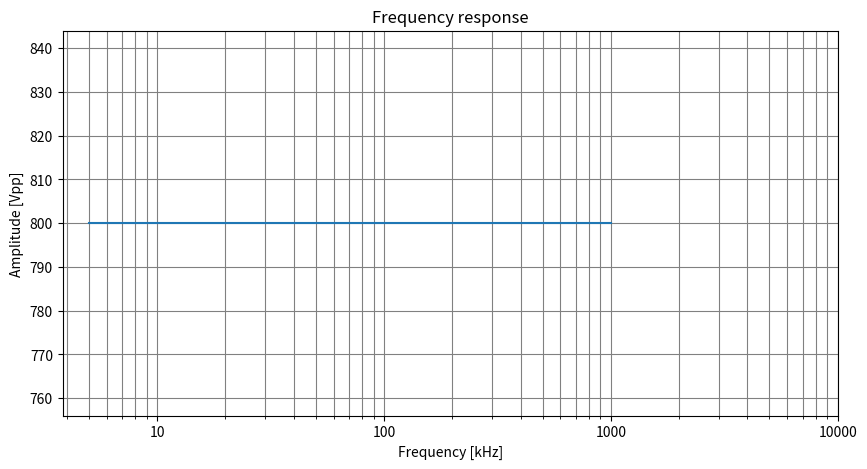

Source code (Python):
"""
1. Mozliwość wyboru modelu jednostki, zaleznie od wyboru, zostaną dobrane odpowiednie nastawy generatora i wyniki PASS/FAIL (specyficzne informacje nt jednostki w oddzielnym pliku)
2. Uzytkownik moze wpisac numer seryjny, data to lokalny czas komputera
3. Sprzęt: Oscyloskop Teka, Generator, PC
4. Testy: Wykres liniowości wzmacniacza, pomiar BW, SLEW RATE
5. Check lista, infomacje jaki ustawić Rise/Fall time dla danej jednostki, nastawy genratora są wybierane automatycznie, program pokaze czy miesci sie w limitach
6. Automatyczne tworzenie certyfikatu kalibracji z wykresem liniowosci, zapis do pliku

"""
"""
print("FLC Testy system v0.0.4")

#unit_model = input("Wybierz typ jednostki:" "\nA400\nP100\nA800\n")
serial_number = "" 
while len(serial_number) != 6:
    serial_number = input("Wpisz Serial Number ") 
    if len(serial_number) == 6:
        print("Serial number OK")
    elif len(serial_number) < 6:
        print("Serial number jest zbyt krótki")
    elif len(serial_number) > 6:
        print("Serial number jest zbyt dlugi")
"""
"""
import matplotlib.pyplot as plt
import numpy as np

xpoints = np.array([0, 6])
ypoints = np.array([0, 250])

plt.plot(xpoints, ypoints)
plt.show()

"""

##################################### Linearity #########################################
"""
import pyvisa
import time
import matplotlib.pyplot as plt
import numpy as np

rm = pyvisa.ResourceManager()

gen = rm.open_resource('ASRL4::INSTR')
mso = rm.open_resource('USB0::0x0699::0x0423::C030847::INSTR')

def idn(): 
    print(mso.query('*IDN?'))
    print(gen.query('*IDN?'))
    return

def gen_reset():                       
    gen.write('*RST;*CLS')
    return

def mso_reset():
    mso.write('*RST;*CLS')
    return

def mso_channel_selection(channel):
    mso.write('SELect:'+channel+'1')
    return

def gen_settings(amplitude, frequency):
    gen.write('WAVE SQUARE;AMPUNIT VPP;AMPL'+amplitude+';FREQ'+frequency+';OUTPUT ON')
    return

def mso_measurement():
    mso.query('MEASUrement:IMMed:VALue?')
    return
def mso_autoset():
    mso.write('AUTOSet EXECute')
    return
def mso_measurement_type():
    mso.write('MEASUrement:IMMed:TYPe PK2PK')
    return

def mso_measurement_source(channel):
    mso.write('MEASUrement:IMMed:SOURCE1'+channel)
    return

vpp = 0.1
step_vpp = 0.1
measured_gen_vpp = []
measured_amp_vpp = []

gen_reset()
gen_settings(vpp, '10000')
mso_reset()
mso_channel_selection('CH1')
mso_channel_selection('CH2')
mso_measurement_type()
mso_autoset()

while vpp < 4: # sweep vpp to 5Vpp
    gen_settings(vpp,'10000')
    #gen.write("AMPL " + str(vpp))
    if vpp < 4:
        mso_measurement_source('CH1')
        x = mso_measurement() #channel 1
        x = float(x)
        measured_gen_vpp.append(x)
        print(x)
        mso_measurement_source('CH2')
        o = mso_measurement()
        o = float(o)
        measured_amp_vpp.append(o)
        print(o)

    vpp += step_vpp
     
xpoints = np.array([measured_amp_vpp])
ypoints = np.array([measured_gen_vpp])

plt.plot(measured_amp_vpp, measured_gen_vpp)
plt.title("Amplification Linearity")
plt.xlabel("Voltage Output (Vpp)")
plt.ylabel("Voltage Input (Vpp)")
plt.grid()
plt.show()

gen_reset()
mso_reset()

"""
##################################### Bandwith #########################################

import matplotlib.pyplot as plt
import numpy as np

start_freq = 5 #khz
step_freq = 5 #khz
stop_freq = 1000 #khz

freq = []

for u in range(200):
    #start_vpp = str(start_vpp)
    freq.append(start_freq)
    start_freq += step_freq
    #start_vpp = int(start_vpp)

print(freq)

voltage = 800
amplitude = []

for z in range(200):
    amplitude.append(voltage)
print(amplitude)


import numpy as np
from scipy import signal
import matplotlib.pyplot as plt
x = freq
y = amplitude
plt.figure(figsize=(10,5))
plt.semilogx(x, y)
plt.ylabel('Amplitude [Vpp]')
plt.xlabel('Frequency [kHz]')
plt.title('Frequency response')
plt.grid(which='both', linestyle='-', color='grey')
plt.xticks([10, 100, 1000, 10000], ["10", "100", "1000", "10000"])
plt.show()
"""

"""
#ZASYMULOWAĆ DANE DO WYKRESU FREQUENCY RESPONSE
#ABY WYKRES DZIALAL, MUSY BYC TYLE SAMO ELEMENTOW NA OSI X I Y
#DLA CZĘSTOTLIWOŚCI, ZACZYNAM OD 5KHZ I LOGARYTMICZNIE ZWIEKSZAM CZĘSTOTLIWOŚĆ A DOJDĘ DO 1MHZ, POMIAROW POWINNO BYC 1000
#POMIAR NAPIECIA DLA KAZDEJ Z CZESTOTLIWOSCI ABY ZAOBSERWOWAC ZMIANY WZMOCNIENIA WRAZ ZE WZROSTEM CZESTOTLIWOSCI


#Komendy dla MSO

#polaczenie przez usb
#

"""
*CLS
*IDN?
*RST
:SELect:CH2 1
:AUTOSet EXECute
MEASUrement:IMMed:TYPe PK2PK;SOURCE1 CH3\n 
MEASUrement:IMMed:TYPe PK2PK;UNITS "V";SOURCE1 CH1\n *ESR?  #strona 276 w PH #concentrating na strojnie 20
MEASUREMENT:IMMED:TYPE PERIOD;UNITS "s";SOURCE1 CH1;SOURCE2
MEASUrement:IMMed:VALue? #chyba trzeba to wyslac jako kolejna komende
#byc moze trzeba bedzie komende do znalezienia trigger levlu
MEASUrement:IMMed?\n

MEASUrement:IMMed:TYPe PK2PK; SOURCE1 CH1\n 

#Komendy dla generatora

*OPC?
*WAI
*CLS

WAVE SQUARE
FREQ 10000
AMPUNIT VPP
AMPL 1
OUTPUT ON

mso.write('SELect:CH2 1')
mso.write('MEASUrement:IMMed:SOURCE1 CH2')
mso.write('AUTOSet EXECute')
time.sleep(2.5)
mso.write('MEASUrement:IMMed:TYPe PK2PK')
time.sleep(2.5)

print(mso.query('MEASUrement:IMMed:VALue?'))

"""

